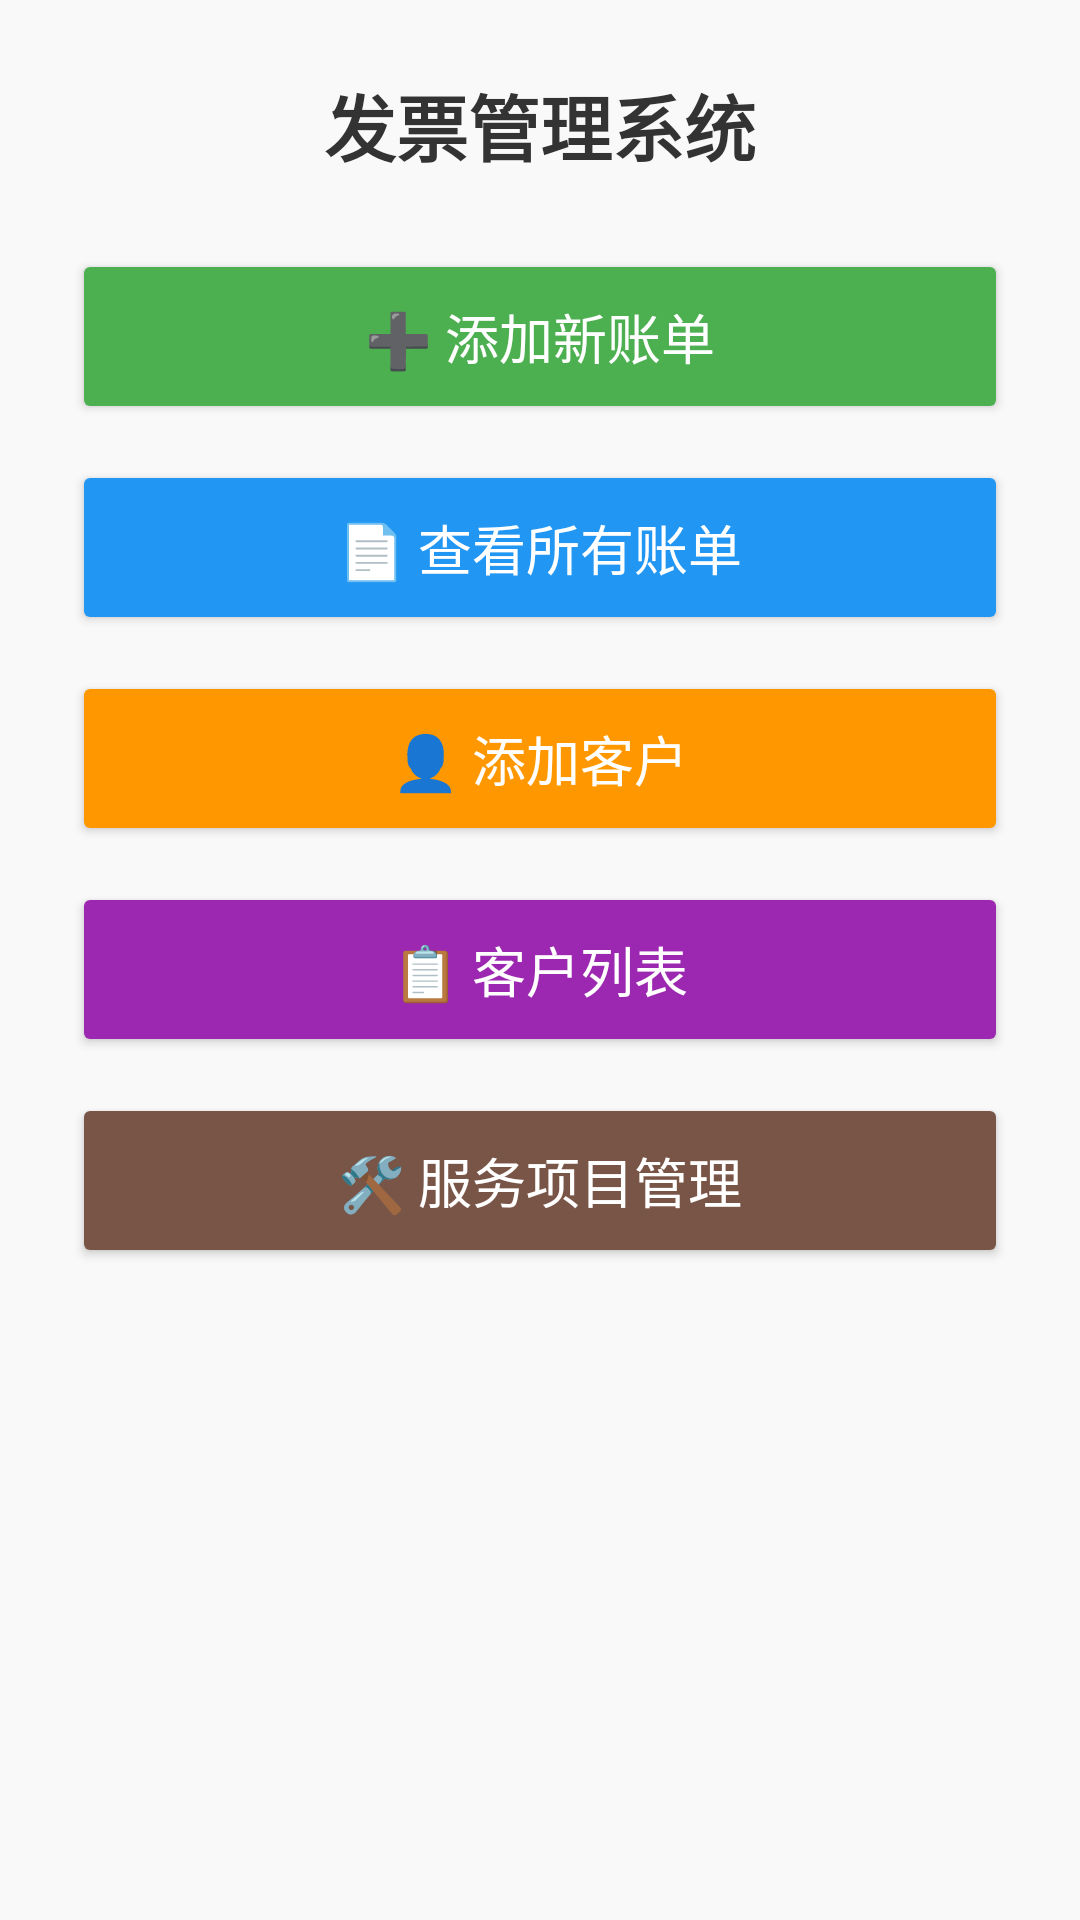

Layout XML and referenced resources for this Android screen:
<!-- AndroidManifest.xml: application theme Theme.BillManagerApp -->
<!-- res/layout/activity_main.xml -->
<?xml version="1.0" encoding="utf-8"?>
<ScrollView xmlns:android="http://schemas.android.com/apk/res/android"
    android:layout_width="match_parent"
    android:layout_height="match_parent"
    android:background="#F9F9F9"
    android:padding="24dp">

    <LinearLayout
        android:layout_width="match_parent"
        android:layout_height="wrap_content"
        android:orientation="vertical"
        android:gravity="center_horizontal">

        
        <TextView
            android:layout_width="wrap_content"
            android:layout_height="wrap_content"
            android:text="@string/main_app_name"
            android:textSize="24sp"
            android:textStyle="bold"
            android:textColor="#333333"
            android:layout_marginBottom="24dp" />

        
        <Button
            android:id="@+id/buttonSave"
            android:layout_width="match_parent"
            android:layout_height="wrap_content"
            android:text="@string/main_invoice"
            android:textSize="18sp"
            android:padding="16dp"
            android:backgroundTint="#4CAF50"
            android:textColor="#FFFFFF"
            android:layout_marginBottom="12dp" />

        
        <Button
            android:id="@+id/btn_intent"
            android:layout_width="match_parent"
            android:layout_height="wrap_content"
            android:text="@string/btn_intent"
            android:textSize="18sp"
            android:padding="16dp"
            android:backgroundTint="#2196F3"
            android:textColor="#FFFFFF"
            android:layout_marginBottom="12dp" />

        
        <Button
            android:id="@+id/buttonCustomer"
            android:layout_width="match_parent"
            android:layout_height="wrap_content"
            android:text="@string/btn_customer"
            android:textSize="18sp"
            android:padding="16dp"
            android:backgroundTint="#FF9800"
            android:textColor="#FFFFFF"
            android:layout_marginBottom="12dp" />

        
        <Button
            android:id="@+id/buttonCustomerList"
            android:layout_width="match_parent"
            android:layout_height="wrap_content"
            android:text="@string/main_customer_list"
            android:textSize="18sp"
            android:padding="16dp"
            android:backgroundTint="#9C27B0"
            android:textColor="#FFFFFF"
            android:layout_marginBottom="12dp" />

        
        <Button
            android:id="@+id/buttonServiceList"
            android:layout_width="match_parent"
            android:layout_height="wrap_content"
            android:text="@string/main_service"
            android:textSize="18sp"
            android:padding="16dp"
            android:backgroundTint="#795548"
            android:textColor="#FFFFFF"
            android:layout_marginBottom="12dp" />

    </LinearLayout>
</ScrollView>
<!-- resources referenced by this layout -->
<resources>
  <string name="btn_customer">👤 添加客户</string>
  <string name="btn_intent">📄 查看所有账单</string>
  <string name="main_app_name">发票管理系统</string>
  <string name="main_customer_list">📋 客户列表</string>
  <string name="main_invoice">➕ 添加新账单</string>
  <string name="main_service">🛠️ 服务项目管理</string>
  <style name="Theme.BillManagerApp" parent="Base.Theme.BillManagerApp" />
  <style name="Base.Theme.BillManagerApp" parent="Theme.Material3.DayNight.NoActionBar">
          
          
      </style>
</resources>
